The GitHub repository 565-cyber/lerobot contains a labelled image folder "detector_blue_on_table" with 2 categories: negative, positive. Examples follow, each with its label.

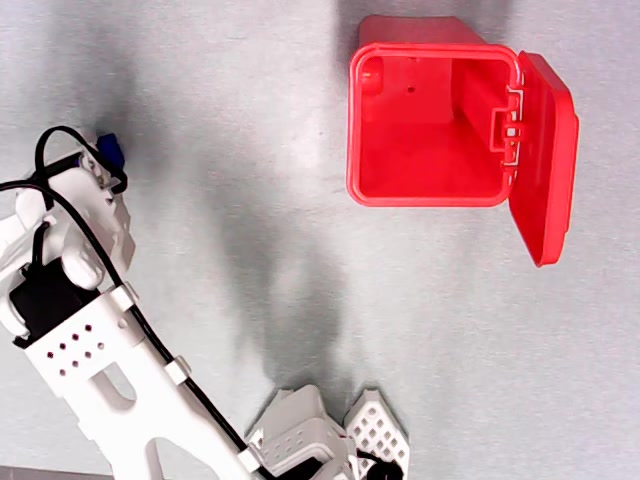
Label: positive

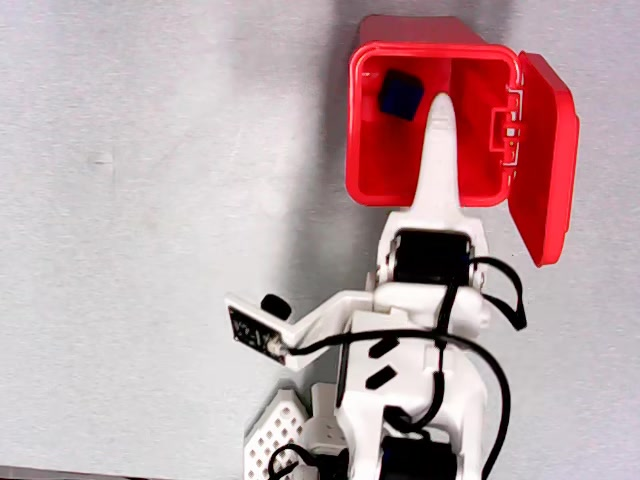
Label: positive

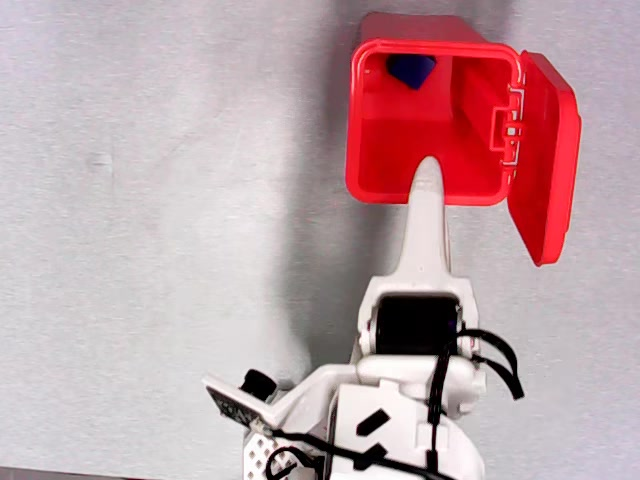
Label: positive

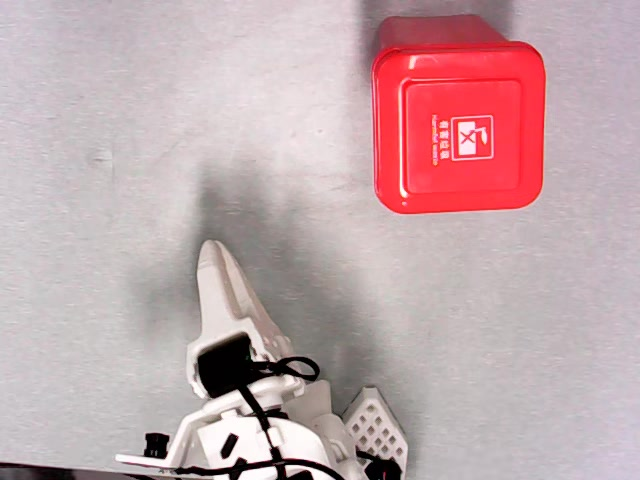
Label: negative

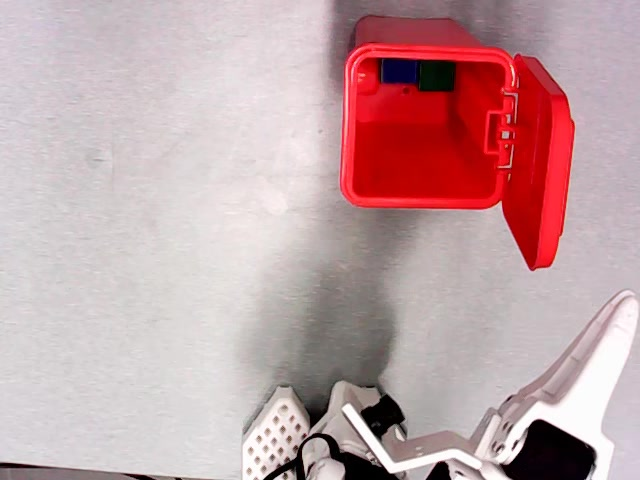
Label: negative

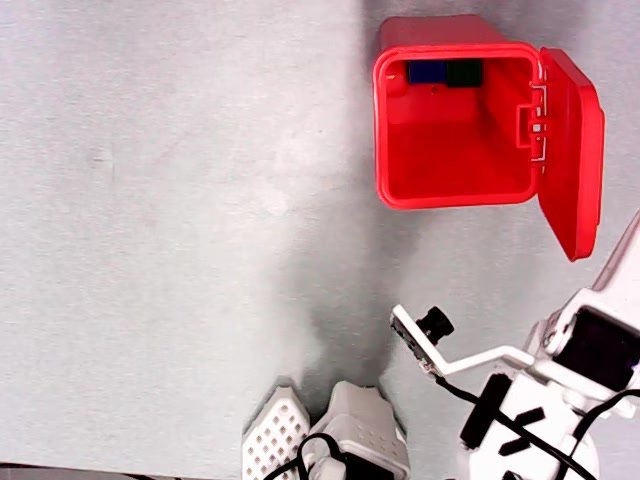
Label: negative
